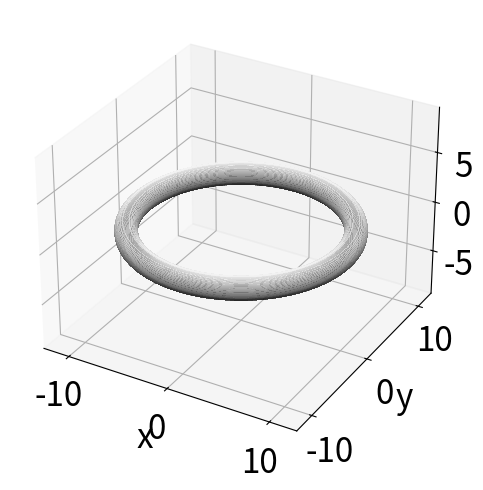
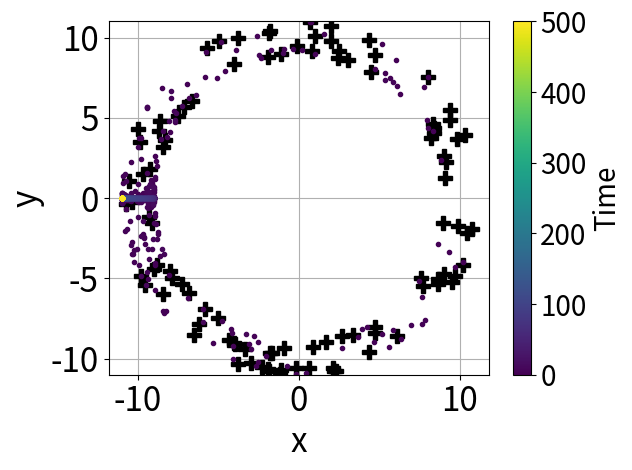
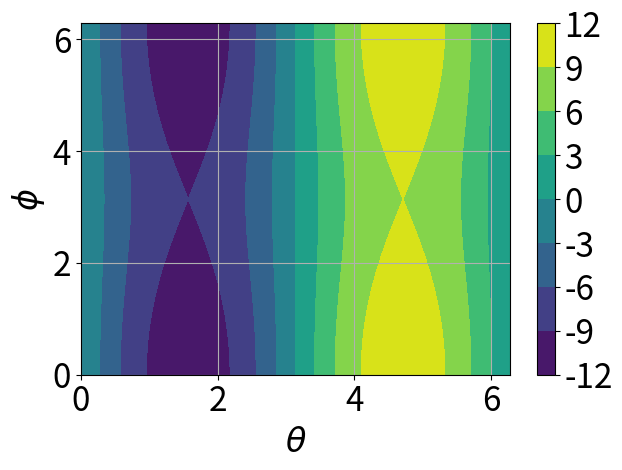
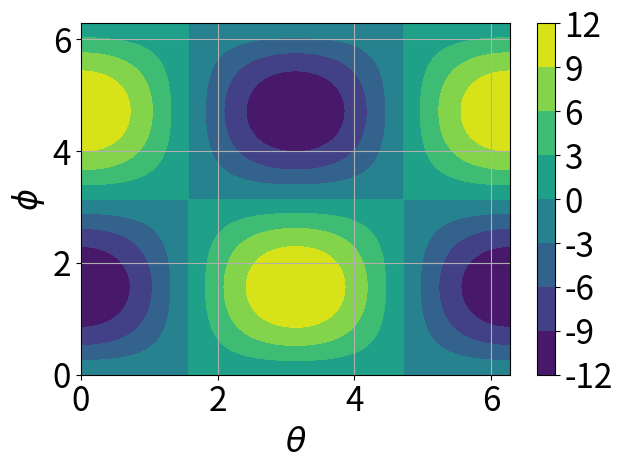
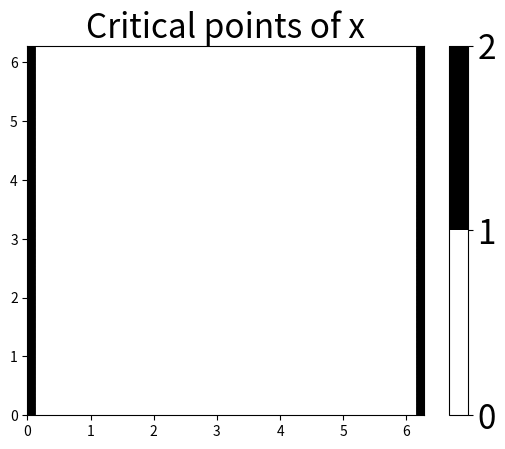

The script that saved these images, in order:
from numpy import *
from matplotlib.pyplot import *
from matplotlib import cm 
from matplotlib import colormaps
from matplotlib.colors import ListedColormap, BoundaryNorm
theta = linspace(0, 2*pi, 500)
theta, phi = meshgrid(theta, theta, indexing='xy')
r, ra = 10, 1
cp = cos(phi)
sp = sin(phi)
ct = cos(theta)
st = sin(theta)
x = (r + ra*cp)*ct
y = (r + ra*cp)*st
z = ra*sp
# Plot T^2 embedded in R^3
fig = figure()
ax = fig.add_subplot(projection='3d')
ax.contourf(x, y, z, cmap='gray', alpha=0.5, levels=30)
ax.grid(True)
ax.axis('equal')
ax.xaxis.set_tick_params(labelsize=24)
ax.yaxis.set_tick_params(labelsize=24)
ax.zaxis.set_tick_params(labelsize=24)
ax.set_xlabel('x',fontsize=24)
ax.set_ylabel('y',fontsize=24)
ax.set_zlabel('z',fontsize=24)
tight_layout()

# Make 2D figures
fig2 = figure()
ax2 = fig2.add_subplot()
ax2.contourf(x, y, zeros_like(x), cmap='gray', alpha=0.5, levels=30)
ax2.grid(True)
ax2.axis('equal')
ax2.xaxis.set_tick_params(labelsize=24)
ax2.yaxis.set_tick_params(labelsize=24)
ax2.set_xlabel('x',fontsize=24)
ax2.set_ylabel('y',fontsize=24)


def change_coords(w):
    t, p = w
    rpracp = r + ra*cos(p)
    return stack([rpracp*cos(t), rpracp*sin(t), ra*sin(p)])


def change_tangent_coords(w, v):
    t = w[0]
    p = w[1]
    st, ct = [sin(t), cos(t)]
    sp, cp = [sin(p), cos(p)]
    rpracp = r + ra*cp
    dxdt = -rpracp*st
    dydt = rpracp*ct
    dxdp = -ra*sp*ct
    dydp = -ra*sp*st
    dzdp = ra*cp
    return stack([v[0]*dxdt + v[1]*dxdp, v[0]*dydt + v[1]*dydp, v[1]*dzdp])

def grad_x(w):
    t, p = w
    # x = (r + ra*cp)*ct
    cp = cos(p)
    st = sin(t)
    rpracp = r + ra*cp
    return stack([-rpracp*st, -ra*sin(p)*cos(t)])


def grad_desc(w, eta):
    return w - eta*grad_x(w)


n_o = 100
n_time = 500
t = 2*pi*random.rand(n_o)
p = 2*pi*random.rand(n_o)
w = stack([t, p])
eta = 1.e-1
colors = colormaps.get_cmap('viridis')
norm = Normalize(vmin=0, vmax=n_time)  # Normalize the data
sm = cm.ScalarMappable(cmap=colors, norm=norm)
sm.set_array([])
#cbar = fig.colorbar(sm, ax=ax)
w_orbit = zeros((n_time, 2, n_o)) 
x = change_coords(w)
#ax.plot(x[0], x[1], x[2], 'P', ms=10, color='k')
ax2.plot(x[0], x[1], 'P', ms=10, color='k')

for n in range(1, n_time):
    w_orbit[n] = w
    w = grad_desc(w, eta)
    x = change_coords(w)
    #ax.plot(x[0], x[1], x[2], ".", color=colors(n))
    ax2.plot(x[0], x[1], ".", color=colors(n))

#cbar.set_label('Time', fontsize=20)
#cbar.ax.tick_params(labelsize=20)
cbar2 = fig.colorbar(sm, ax=ax2)
cbar2.set_label('Time', fontsize=20)
cbar2.ax.tick_params(labelsize=20)
tight_layout()



# Plot the gradient field in 2D
# interpolate and plot contours
fig_grad_1 = figure()
ax_grad_1 = fig_grad_1.add_subplot()
ngr = 1000
t_grid, p_grid = meshgrid(linspace(0,2*pi,ngr), linspace(0, 2*pi,ngr), indexing='xy')
gradx_grid = grad_x(stack([t_grid.flatten(), p_grid.flatten()])).T.reshape(ngr, ngr, 2)
xcomp = ax_grad_1.contourf(t_grid, p_grid, gradx_grid[:,:,0])
cbar_gxx = fig_grad_1.colorbar(xcomp, ax=ax_grad_1)
cbar_gxx.ax.tick_params(labelsize=24)

ax_grad_1.grid(True)
ax_grad_1.xaxis.set_tick_params(labelsize=24)
ax_grad_1.yaxis.set_tick_params(labelsize=24)
ax_grad_1.set_xlabel(r'$\theta$', fontsize=24)
ax_grad_1.set_ylabel(r'$\phi$', fontsize=24)
tight_layout()


fig_grad_2 = figure()
ax_grad_2 = fig_grad_2.add_subplot()
ycomp = ax_grad_2.contourf(t_grid, p_grid, gradx_grid[:,:,1])
cbar_gxx = fig_grad_2.colorbar(xcomp, ax=ax_grad_2)
cbar_gxx.ax.tick_params(labelsize=24)

ax_grad_2.grid(True)
ax_grad_2.xaxis.set_tick_params(labelsize=24)
ax_grad_2.yaxis.set_tick_params(labelsize=24)
ax_grad_2.set_xlabel(r'$\theta$', fontsize=24)
ax_grad_2.set_ylabel(r'$\phi$', fontsize=24)
tight_layout()

# Plot critical points, which are omega-limit sets
fig_crit = figure()
ax_crit = fig_crit.add_subplot()
colors = ['white', 'gray', 'black']
cmap = ListedColormap(colors)

# Define the boundaries for the discrete values
bounds = [0, 1, 2]  # Define the boundaries for each color
norm = BoundaryNorm(bounds, cmap.N)

close_to_critical1 = (abs(gradx_grid[:,:,0]) < 1.e-6)
close_to_critical2 = (abs(gradx_grid[:,:,1]) < 1.e-6)
close_to_critical = close_to_critical1.astype(int) + close_to_critical2.astype(int)
ccrit = ax_crit.contourf(t_grid, p_grid, close_to_critical, cmap=cmap, norm=norm)
ax_crit.plot(t_grid[close_to_critical1].flatten(), p_grid[close_to_critical1].flatten(), "P", color="k", ms=10)
cbar = colorbar(ccrit, ticks=[0,1,2], ax=ax_crit)
ax_crit.set_title('Critical points of x', fontsize=24)
cbar.ax.tick_params(labelsize=24)
show()

